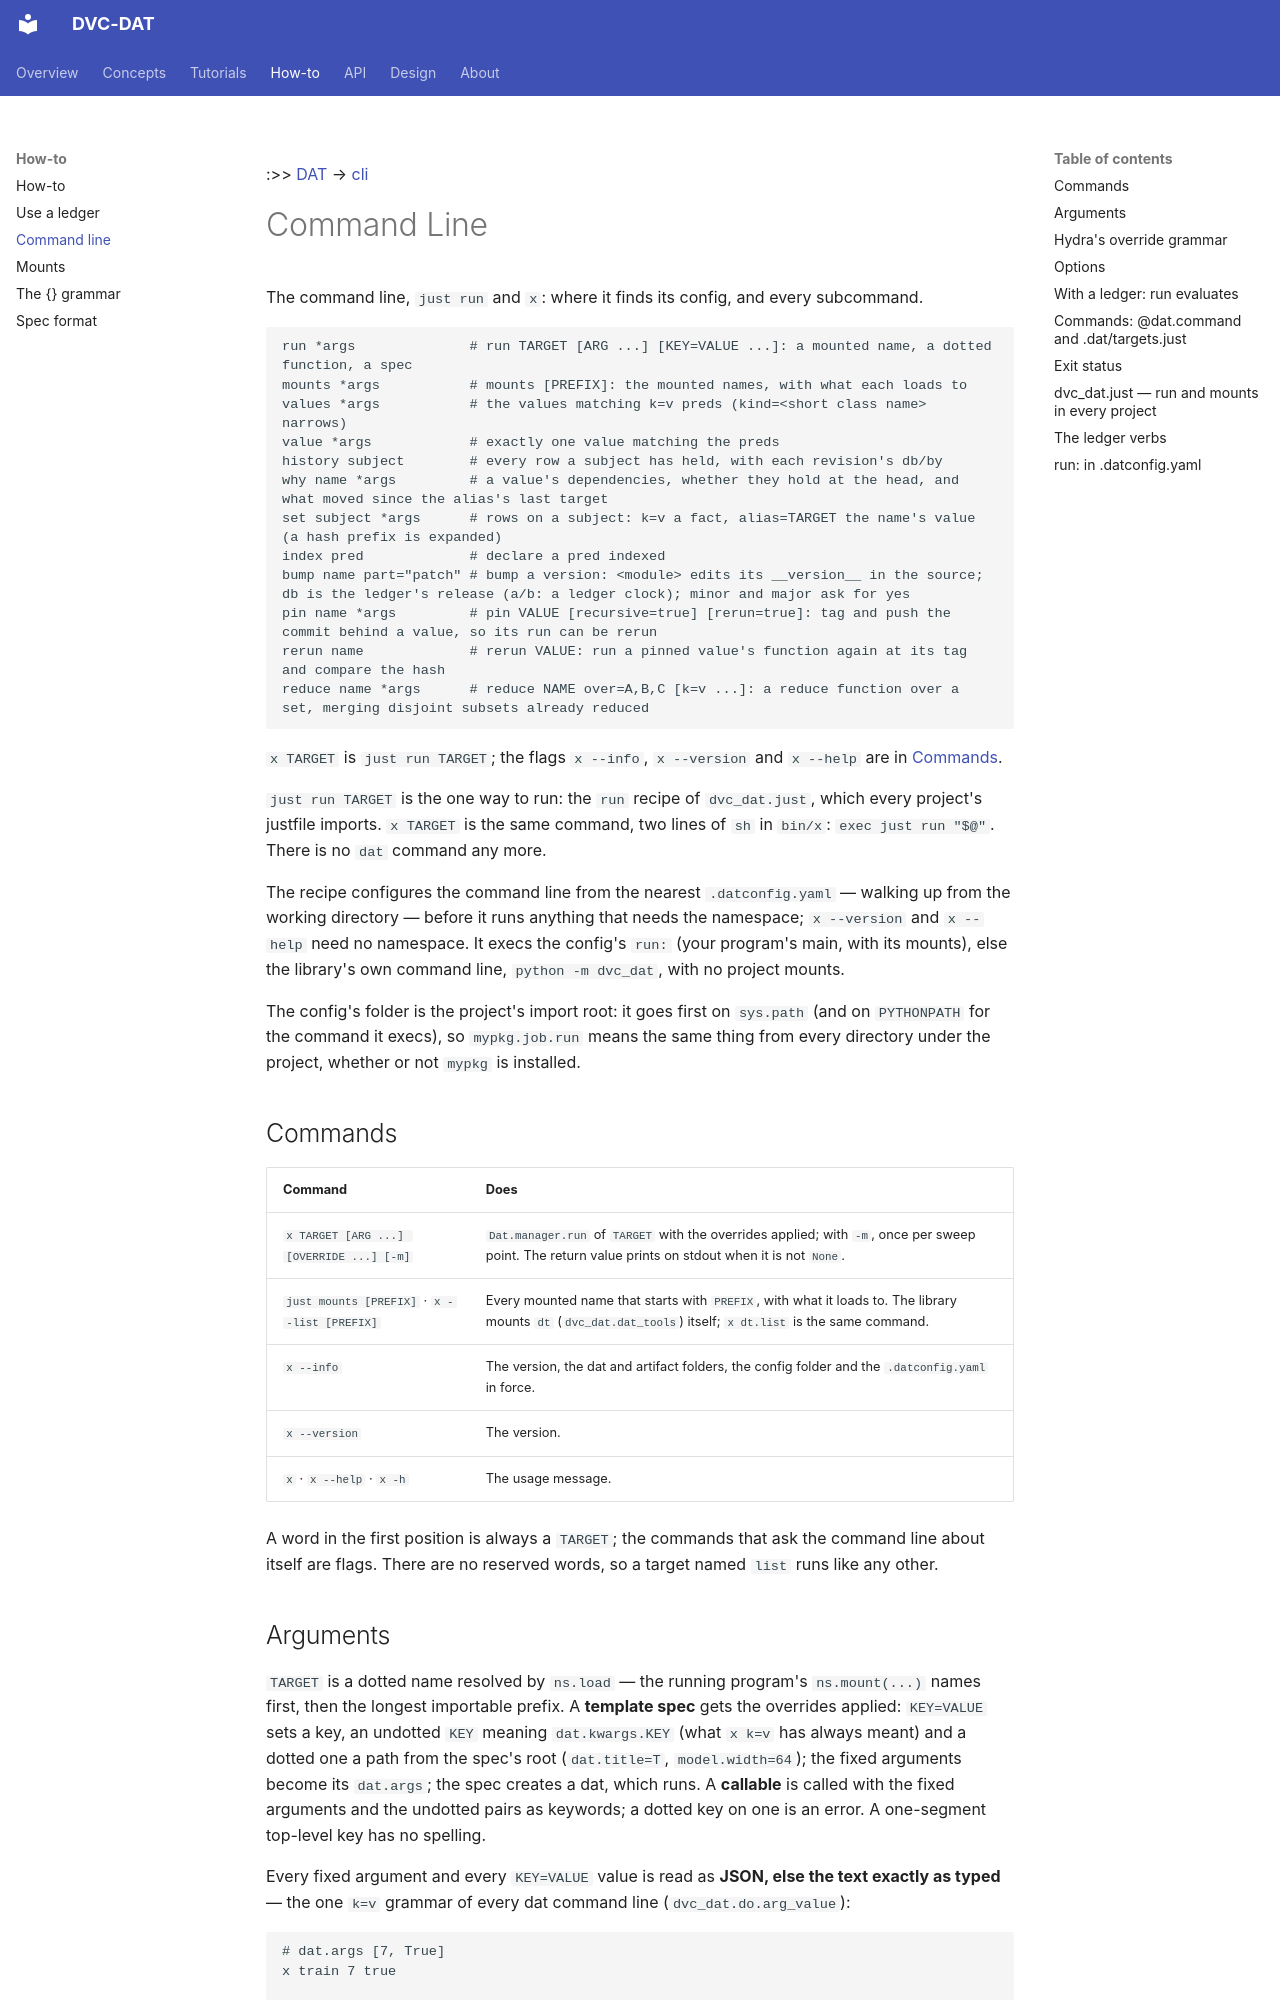

repository: oblinger/dvc-dat · page: cli/index.html · generator: mkdocs

:>> [DAT](DAT.md) → [cli](cli.md) 
# Command Line
The command line, `just run` and `x`: where it finds its config, and every subcommand.

<!-- usage -->
```
run *args              # run TARGET [ARG ...] [KEY=VALUE ...]: a mounted name, a dotted function, a spec
mounts *args           # mounts [PREFIX]: the mounted names, with what each loads to
values *args           # the values matching k=v preds (kind=<short class name> narrows)
value *args            # exactly one value matching the preds
history subject        # every row a subject has held, with each revision's db/by
why name *args         # a value's dependencies, whether they hold at the head, and what moved since the alias's last target
set subject *args      # rows on a subject: k=v a fact, alias=TARGET the name's value (a hash prefix is expanded)
index pred             # declare a pred indexed
bump name part="patch" # bump a version: <module> edits its __version__ in the source; db is the ledger's release (a/b: a ledger clock); minor and major ask for yes
pin name *args         # pin VALUE [recursive=true] [rerun=true]: tag and push the commit behind a value, so its run can be rerun
rerun name             # rerun VALUE: run a pinned value's function again at its tag and compare the hash
reduce name *args      # reduce NAME over=A,B,C [k=v ...]: a reduce function over a set, merging disjoint subsets already reduced
```
<!-- /usage -->

`x TARGET` is `just run TARGET`; the flags `x --info`, `x --version` and `x --help` are in [Commands](#commands).

`just run TARGET` is the one way to run: the `run` recipe of
`dvc_dat.just`, which every project's justfile imports. `x TARGET` is the
same command, two lines of `sh` in `bin/x`: `exec just run "$@"`. There is
no `dat` command any more.

The recipe configures the command line from the nearest `.datconfig.yaml` —
walking up from the working directory — before it runs anything that needs
the namespace; `x --version` and `x --help` need no namespace. It execs the
config's `run:` (your program's main, with its mounts), else the library's
own command line, `python -m dvc_dat`, with no project mounts.

The config's folder is the project's import root: it goes first on
`sys.path` (and on `PYTHONPATH` for the command it execs), so `mypkg.job.run`
means the same thing from every directory under the project, whether or not
`mypkg` is installed.

## Commands

| Command | Does |
|---------|------|
| `x TARGET [ARG ...] [OVERRIDE ...] [-m]` | `Dat.manager.run` of `TARGET` with the overrides applied; with `-m`, once per sweep point. The return value prints on stdout when it is not `None`. |
| `just mounts [PREFIX]` · `x --list [PREFIX]` | Every mounted name that starts with `PREFIX`, with what it loads to. The library mounts `dt` (`dvc_dat.dat_tools`) itself; `x dt.list` is the same command. |
| `x --info` | The version, the dat and artifact folders, the config folder and the `.datconfig.yaml` in force. |
| `x --version` | The version. |
| `x` · `x --help` · `x -h` | The usage message. |

A word in the first position is always a `TARGET`; the commands that ask
the command line about itself are flags. There are no reserved words, so a
target named `list` runs like any other.
